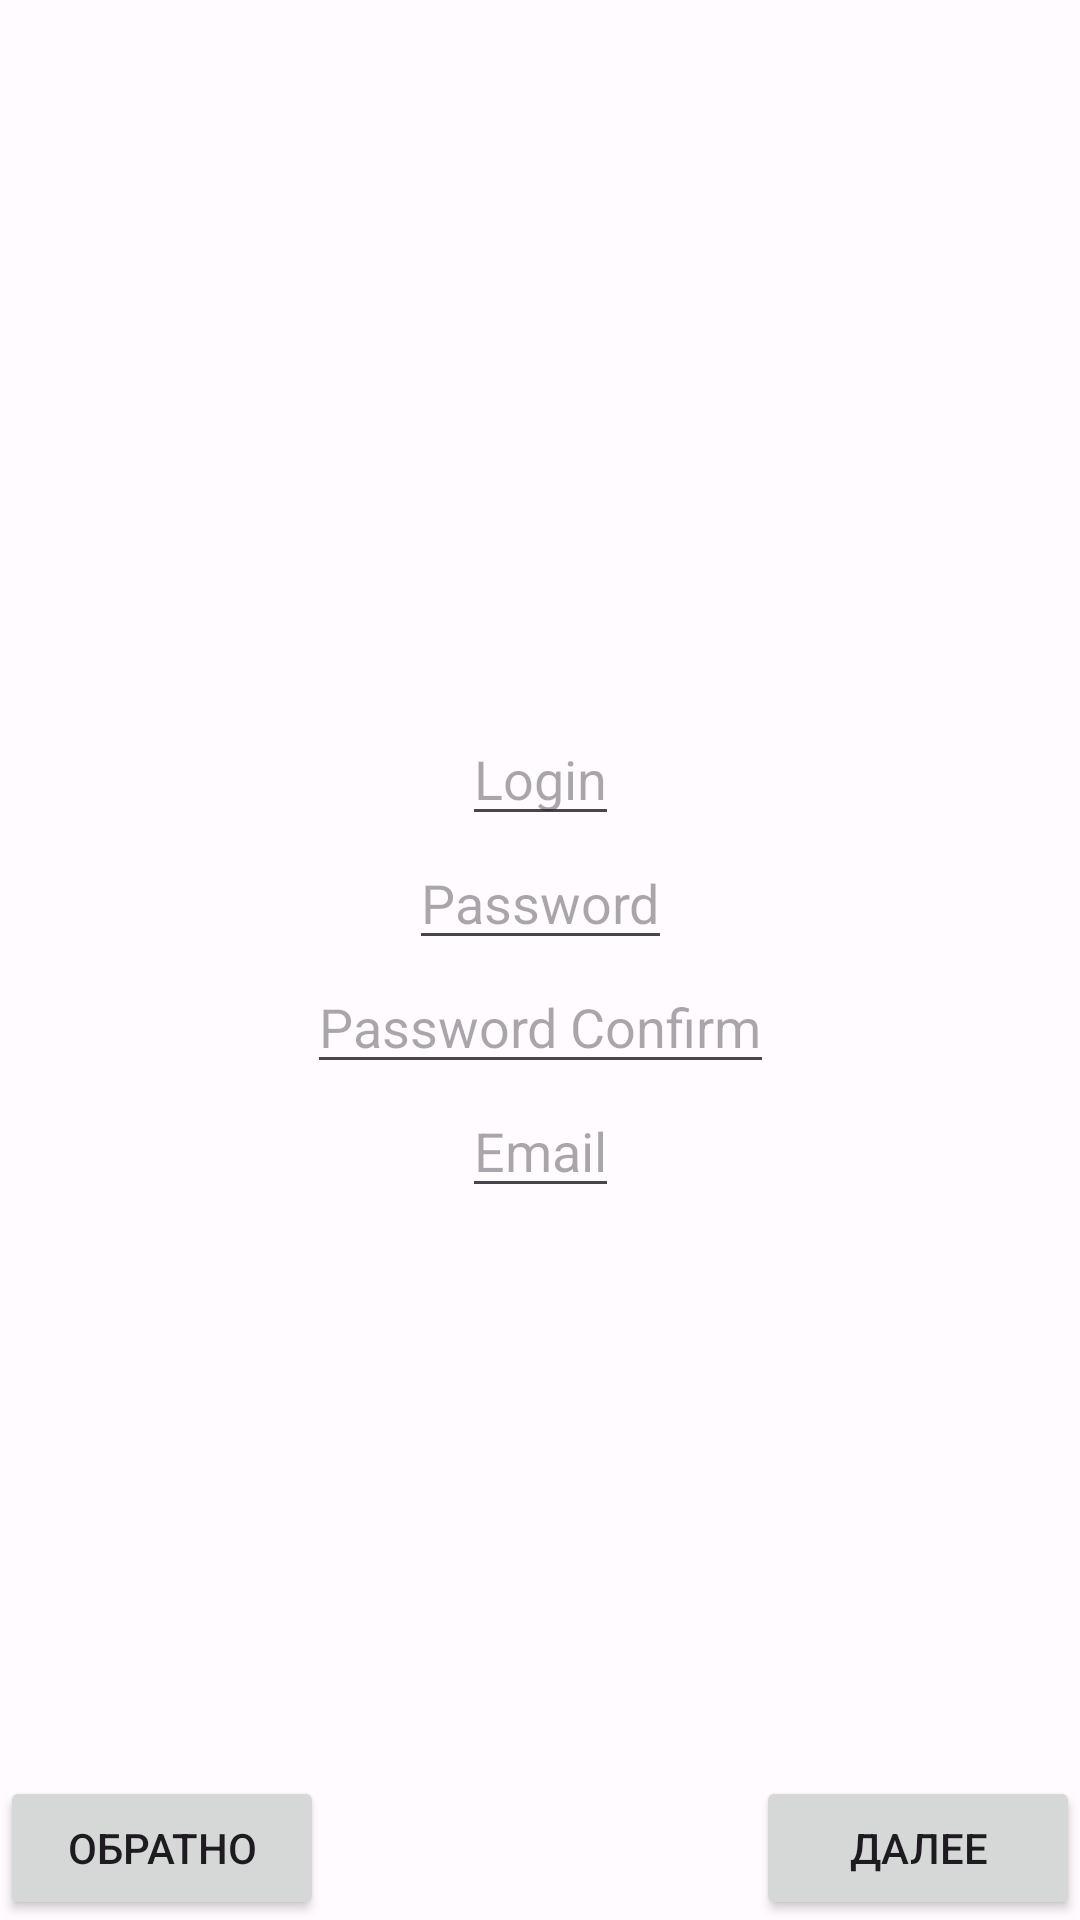

Produce the Android XML layout that renders to this screen, including the resource entries it uses.
<!-- AndroidManifest.xml: application theme Theme.Bubble -->
<!-- res/layout/fragment_registration.xml -->
<?xml version="1.0" encoding="utf-8"?>
<FrameLayout xmlns:android="http://schemas.android.com/apk/res/android"
    xmlns:app="http://schemas.android.com/apk/res-auto"
    android:layout_width="match_parent"
    android:layout_height="match_parent">

    <ProgressBar
        android:id="@+id/progressBar"
        android:layout_width="wrap_content"
        android:layout_height="wrap_content"
        android:layout_gravity="center"
        android:visibility="gone"
        />

    <androidx.constraintlayout.widget.ConstraintLayout
        android:id="@+id/viewLayout"
        android:layout_width="match_parent"
        android:layout_height="match_parent">
    <EditText
        android:id="@+id/loginEditText"
        android:layout_width="wrap_content"
        android:layout_height="wrap_content"
        app:layout_constraintBottom_toTopOf="@id/PasswordEditText"
        app:layout_constraintEnd_toEndOf="parent"
        app:layout_constraintStart_toStartOf="parent"
        app:layout_constraintTop_toTopOf="parent"
        app:layout_constraintVertical_chainStyle="packed"
        android:hint="Login"/>

    <EditText
        android:id="@+id/PasswordEditText"
        android:layout_width="wrap_content"
        android:layout_height="wrap_content"
        app:layout_constraintBottom_toTopOf="@id/PasswordConfirmEditText"
        app:layout_constraintEnd_toEndOf="parent"
        app:layout_constraintStart_toStartOf="parent"
        app:layout_constraintTop_toBottomOf="@id/loginEditText"
        android:hint="Password"/>

    <EditText
        android:id="@+id/PasswordConfirmEditText"
        android:layout_width="wrap_content"
        android:layout_height="wrap_content"
        app:layout_constraintBottom_toBottomOf="@id/EmailEditText"
        app:layout_constraintEnd_toEndOf="parent"
        app:layout_constraintStart_toStartOf="parent"
        app:layout_constraintTop_toBottomOf="@id/PasswordEditText"
        android:hint="Password Confirm"/>

    <EditText
        android:id="@+id/EmailEditText"
        android:layout_width="wrap_content"
        android:layout_height="wrap_content"
        app:layout_constraintBottom_toBottomOf="parent"
        app:layout_constraintEnd_toEndOf="parent"
        app:layout_constraintStart_toStartOf="parent"
        app:layout_constraintTop_toBottomOf="@id/PasswordConfirmEditText"
        android:hint="Email"/>


    <Button
        android:id="@+id/backButton"
        android:layout_width="0dp"
        android:layout_height="wrap_content"
        android:text="Обратно"
        app:layout_constraintBottom_toBottomOf="parent"
        app:layout_constraintEnd_toStartOf="@id/finish"
        app:layout_constraintHorizontal_chainStyle="spread_inside"
        app:layout_constraintStart_toStartOf="parent"
        app:layout_constraintWidth_default="percent"
        app:layout_constraintWidth_percent="0.3" />

    <Button
        android:id="@+id/finish"
        android:layout_width="0dp"
        android:layout_height="wrap_content"
        android:text="Далее"
        app:layout_constraintBottom_toBottomOf="parent"
        app:layout_constraintEnd_toEndOf="parent"
        app:layout_constraintHorizontal_chainStyle="spread_inside"
        app:layout_constraintStart_toEndOf="@id/backButton"
        app:layout_constraintWidth_default="percent"
        app:layout_constraintWidth_percent="0.3" />
    </androidx.constraintlayout.widget.ConstraintLayout>

</FrameLayout>
<!-- resources referenced by this layout -->
<resources>
  <style parent="Theme.Material3.Light.NoActionBar" name="Theme.Bubble">
  
          <item name="colorPrimary">@color/md_theme_light_primary</item>
  
          <item name="colorOnPrimary">@color/md_theme_light_onPrimary</item>
  
          <item name="colorPrimaryContainer">@color/md_theme_light_primaryContainer</item>
  
          <item name="colorOnPrimaryContainer">@color/md_theme_light_onPrimaryContainer</item>
  
          <item name="colorSecondary">@color/md_theme_light_secondary</item>
  
          <item name="colorOnSecondary">@color/md_theme_light_onSecondary</item>
  
          <item name="colorSecondaryContainer">@color/md_theme_light_secondaryContainer</item>
  
          <item name="colorOnSecondaryContainer">@color/md_theme_light_onSecondaryContainer</item>
  
          <item name="colorTertiary">@color/md_theme_light_tertiary</item>
  
          <item name="colorOnTertiary">@color/md_theme_light_onTertiary</item>
  
          <item name="colorTertiaryContainer">@color/md_theme_light_tertiaryContainer</item>
  
          <item name="colorOnTertiaryContainer">@color/md_theme_light_onTertiaryContainer</item>
  
          <item name="colorError">@color/md_theme_light_error</item>
  
          <item name="colorErrorContainer">@color/md_theme_light_errorContainer</item>
  
          <item name="colorOnError">@color/md_theme_light_onError</item>
  
          <item name="colorOnErrorContainer">@color/md_theme_light_onErrorContainer</item>
  
          <item name="android:colorBackground">@color/md_theme_light_background</item>
  
          <item name="colorOnBackground">@color/md_theme_light_onBackground</item>
  
          <item name="colorSurface">@color/md_theme_light_surface</item>
  
          <item name="colorOnSurface">@color/md_theme_light_onSurface</item>
  
          <item name="colorSurfaceVariant">@color/md_theme_light_surfaceVariant</item>
  
          <item name="colorOnSurfaceVariant">@color/md_theme_light_onSurfaceVariant</item>
  
          <item name="colorOutline">@color/md_theme_light_outline</item>
  
          <item name="colorOnSurfaceInverse">@color/md_theme_light_inverseOnSurface</item>
  
          <item name="colorSurfaceInverse">@color/md_theme_light_inverseSurface</item>
  
          <item name="colorPrimaryInverse">@color/md_theme_light_inversePrimary</item>
          <item name="android:statusBarColor">?attr/colorPrimary</item>
          
      </style>
  <color name="md_theme_light_primary">#9A461F</color>
  <color name="md_theme_light_onPrimary">#FFFFFF</color>
  <color name="md_theme_light_primaryContainer">#FFDBCE</color>
  <color name="md_theme_light_onPrimaryContainer">#370E00</color>
  <color name="md_theme_light_secondary">#77574B</color>
  <color name="md_theme_light_onSecondary">#FFFFFF</color>
  <color name="md_theme_light_secondaryContainer">#FFDBCE</color>
  <color name="md_theme_light_onSecondaryContainer">#2C160C</color>
  <color name="md_theme_light_tertiary">#006688</color>
  <color name="md_theme_light_onTertiary">#FFFFFF</color>
  <color name="md_theme_light_tertiaryContainer">#C2E8FF</color>
  <color name="md_theme_light_onTertiaryContainer">#001E2B</color>
  <color name="md_theme_light_error">#BA1A1A</color>
  <color name="md_theme_light_errorContainer">#FFDAD6</color>
  <color name="md_theme_light_onError">#FFFFFF</color>
  <color name="md_theme_light_onErrorContainer">#410002</color>
  <color name="md_theme_light_background">#FFFBFF</color>
  <color name="md_theme_light_onBackground">#201A18</color>
  <color name="md_theme_light_surface">#FFFBFF</color>
  <color name="md_theme_light_onSurface">#201A18</color>
  <color name="md_theme_light_surfaceVariant">#F5DED6</color>
  <color name="md_theme_light_onSurfaceVariant">#53433E</color>
  <color name="md_theme_light_outline">#85736D</color>
  <color name="md_theme_light_inverseOnSurface">#FBEEEA</color>
  <color name="md_theme_light_inverseSurface">#362F2C</color>
  <color name="md_theme_light_inversePrimary">#FFB598</color>
</resources>
